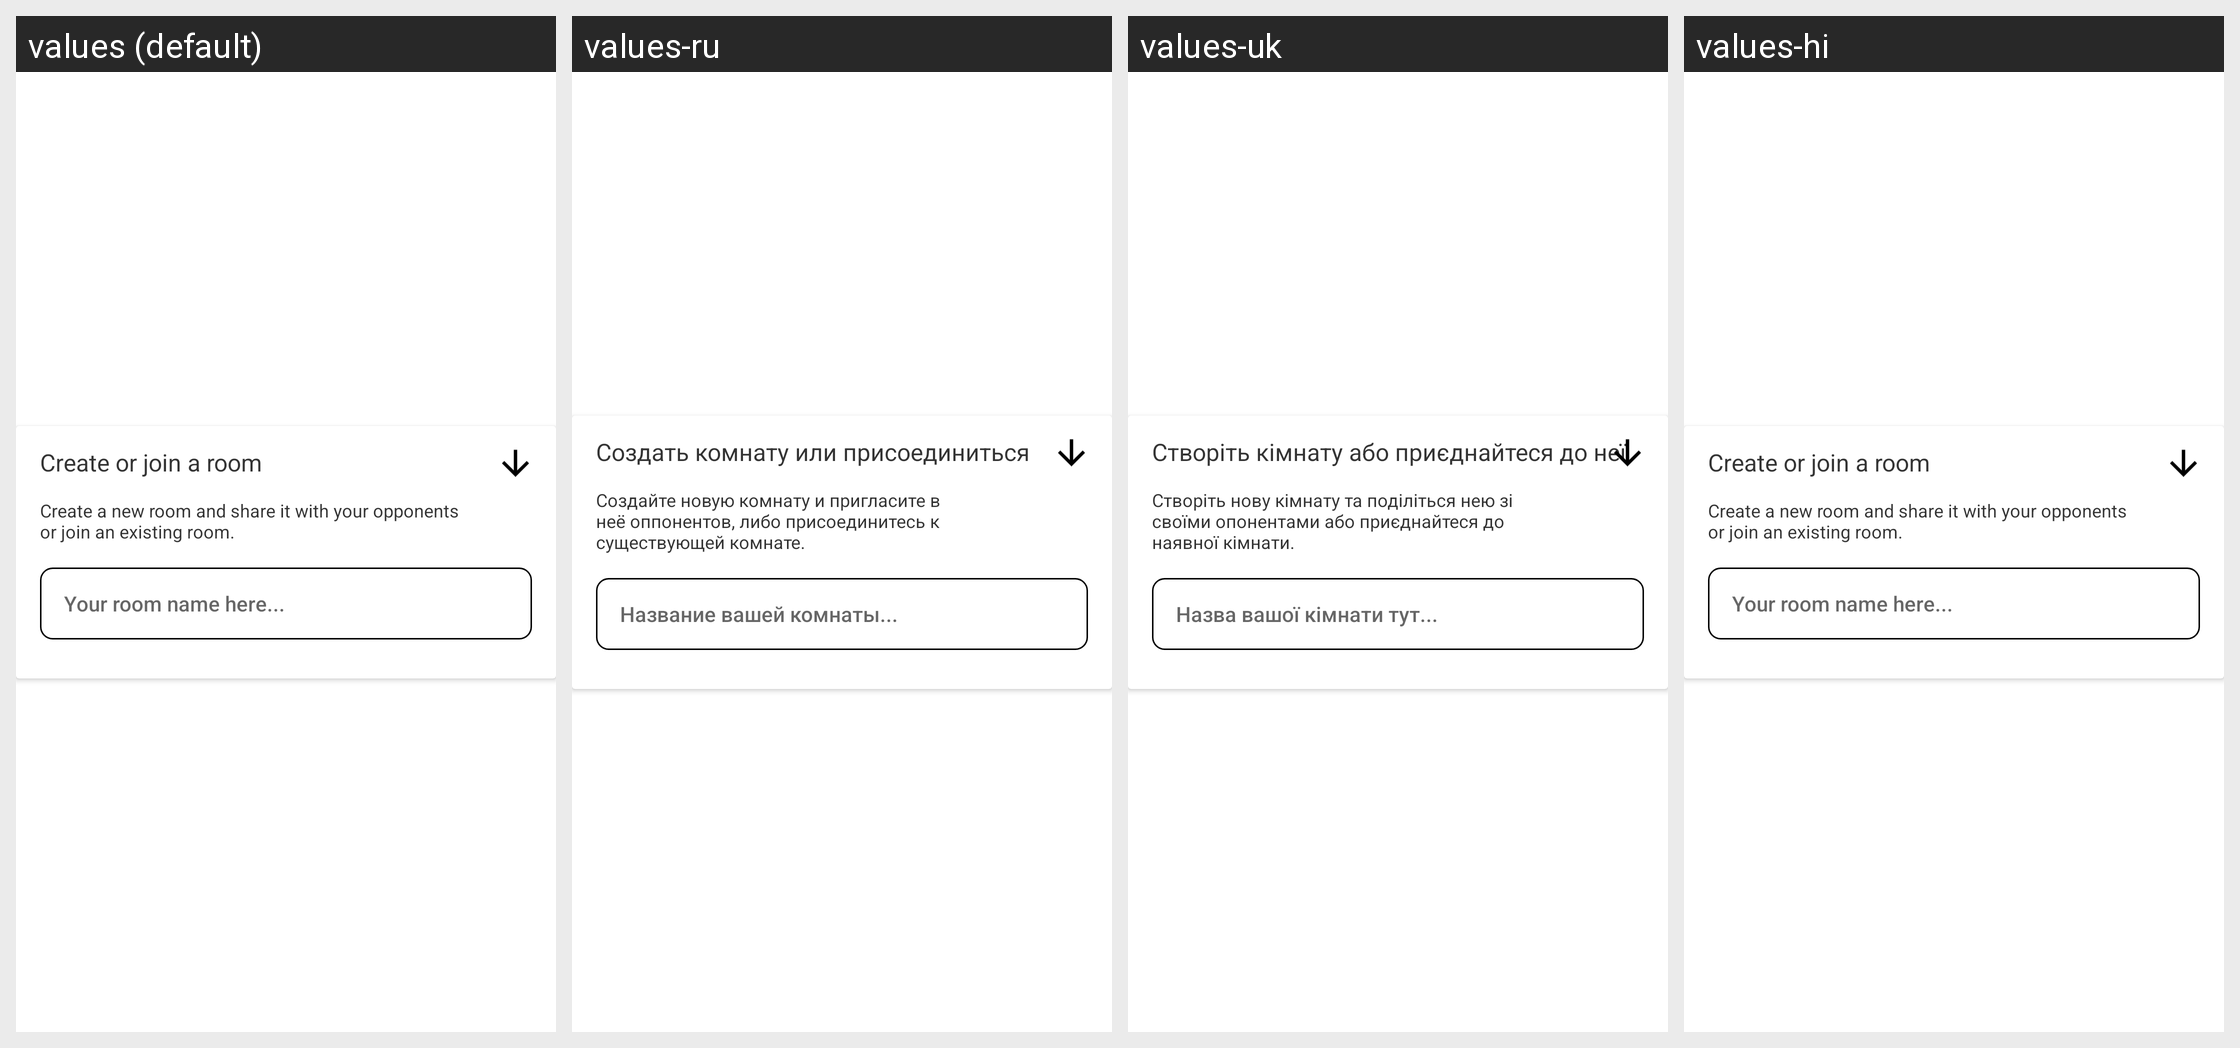

Translations of the strings shown on this Android screen, per locale in the grid:
Android screen res/layout/pay_ticket_layout.xml rendered under 4 locales, left to right: values (default), values-ru, values-uk, values-hi. Device: Nexus 5 (rendered at 1080×1920; each locale shown at half size, 540×960, under a caption strip naming it); theme MaterialAppTheme.
Other locales in the repository, not shown: values-ar, values-ar-rSA, values-bg, values-bg-rBG, values-bn, values-bn-rBD, values-de, values-de-rDE, values-el, values-el-rGR, values-es, values-es-rES, values-fa, values-fa-rIR, values-fil, values-fil-rPH, values-fr, values-fr-rFR, values-hi-rIN, values-hr-rHR, values-hu, values-hu-rHU, values-in, values-in-rID, values-it, values-it-rIT, values-ja, values-ja-rJP, values-ko, values-ko-rKR, values-mr, values-mr-rIN, values-ms, values-ms-rMY, values-my, values-my-rMM, values-nl, values-nl-rNL, values-pa, values-pa-rIN, values-pl, values-pl-rPL, values-pt, values-pt-rBR, values-pt-rPT, values-ro, values-ro-rRO, values-ru-rRU, values-sr, values-sr-rCS, values-th, values-th-rTH, values-tr, values-tr-rTR, values-vi, values-vi-rVN, values-zh-rCN, values-zh-rHK, values-zh-rMO, values-zh-rTW.
Strings drawn on this screen, with the default value and each locale's value (text and hints the layout hard-codes, and strings that could not be matched under every locale, appear in the picture but are not listed):

e_skills_room_create_title
  values: Create or join a room
  values-ru: Создать комнату или присоединиться
  values-uk: Створіть кімнату або приєднайтеся до неї
  values-hi: Create or join a room

e_skills_room_create_body
  values: Create a new room and share it with your opponents or join an existing room.
  values-ru: Создайте новую комнату и пригласите в неё оппонентов, либо присоединитесь к существующей комнате.
  values-uk: Створіть нову кімнату та поділіться нею зі своїми опонентами або приєднайтеся до наявної кімнати.
  values-hi: Create a new room and share it with your opponents or join an existing room.

e_skills_room_field
  values: Your room name here...
  values-ru: Название вашей комнаты...
  values-uk: Назва вашої кімнати тут...
  values-hi: Your room name here...
